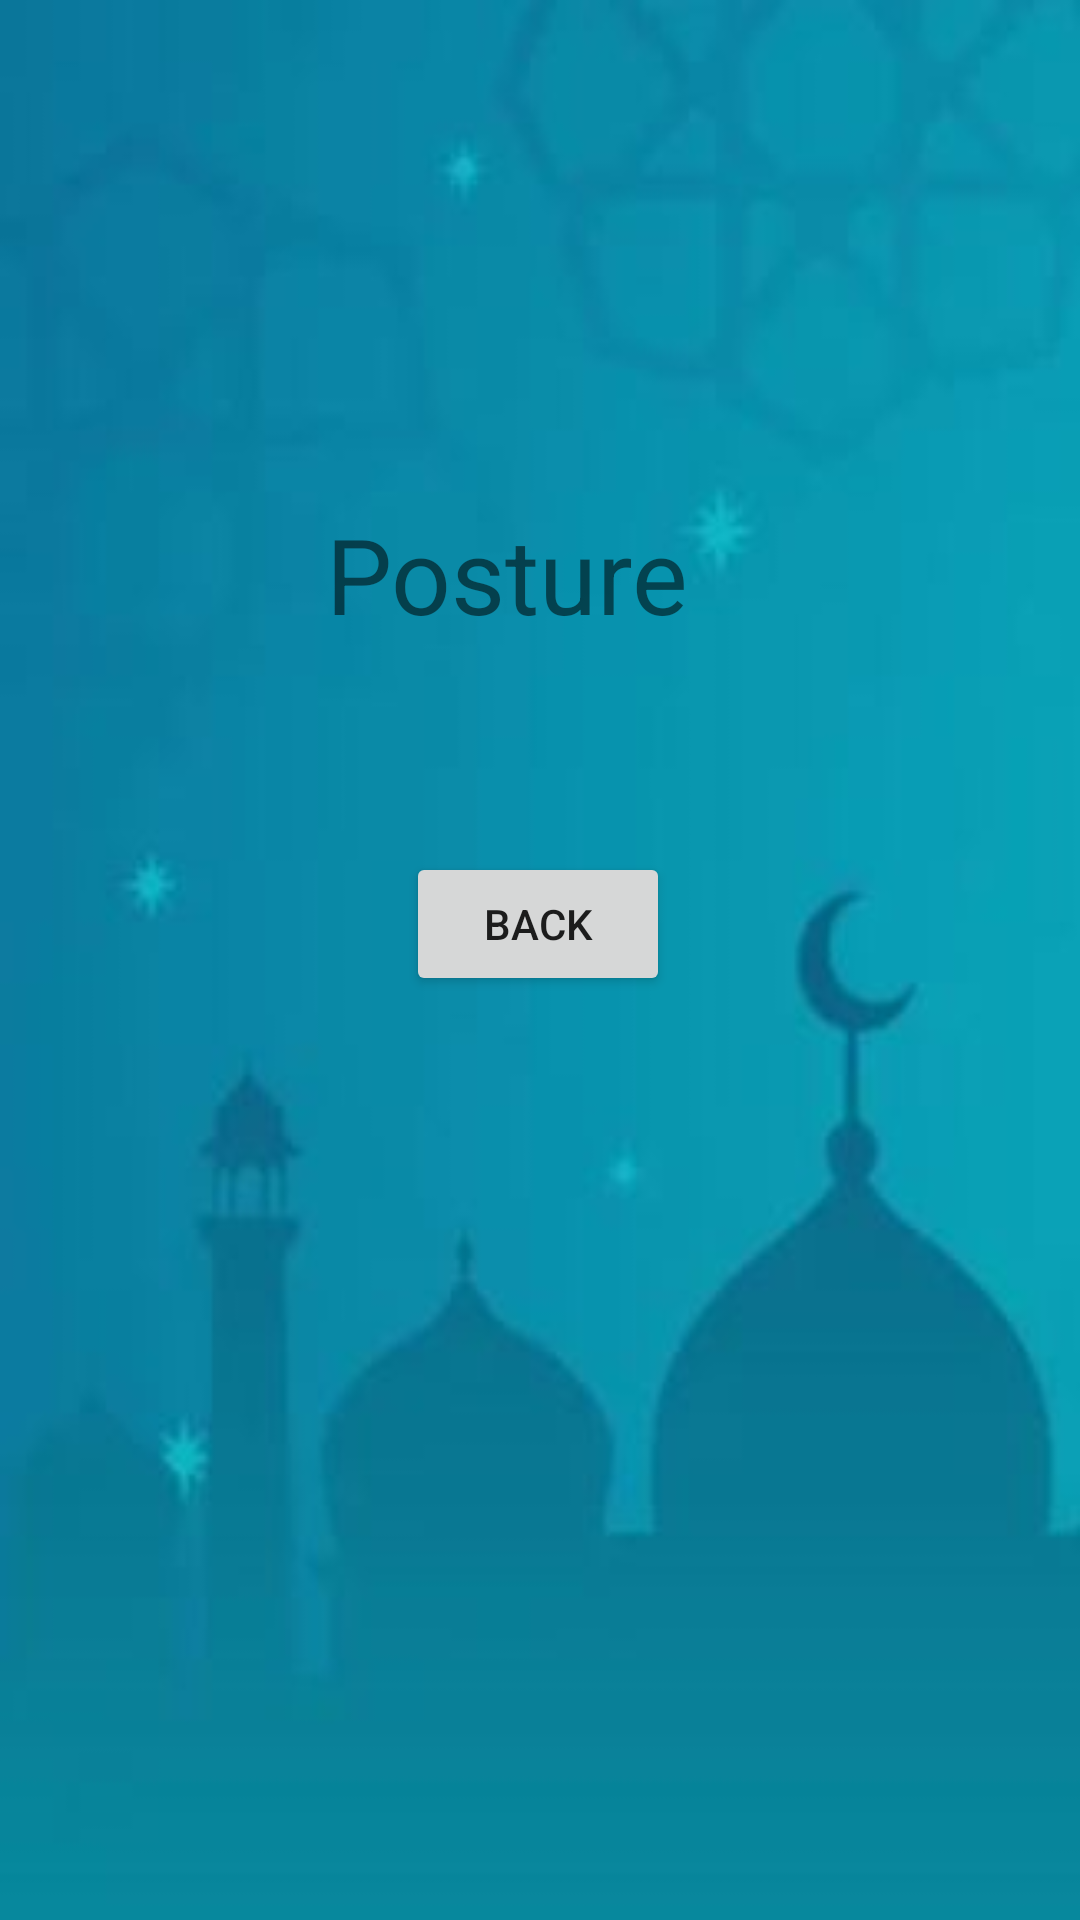

Reconstruct the res/layout file that produces this screen, plus the resources it refers to.
<!-- AndroidManifest.xml: application theme Theme.Prayerlearner1 -->
<!-- res/layout/activity_posture.xml -->
<?xml version="1.0" encoding="utf-8"?>
<androidx.constraintlayout.widget.ConstraintLayout xmlns:android="http://schemas.android.com/apk/res/android"
    xmlns:app="http://schemas.android.com/apk/res-auto"
    xmlns:tools="http://schemas.android.com/tools"
    android:layout_width="match_parent"
    android:layout_height="match_parent"
    android:background="@drawable/wall1"
    tools:context=".posture">

    <Button
        android:id="@+id/button1"
        android:layout_width="wrap_content"
        android:layout_height="wrap_content"
        android:layout_marginBottom="308dp"
        android:text="Back"
        app:layout_constraintBottom_toBottomOf="parent"
        app:layout_constraintEnd_toEndOf="parent"
        app:layout_constraintHorizontal_bias="0.498"
        app:layout_constraintStart_toStartOf="parent" />

    <TextView
        android:id="@+id/textView"
        android:layout_width="142dp"
        android:layout_height="54dp"
        android:layout_marginTop="28dp"
        android:text="Posture"
        android:textSize="35dp"
        app:layout_constraintBottom_toTopOf="@+id/button1"
        app:layout_constraintEnd_toEndOf="parent"
        app:layout_constraintHorizontal_bias="0.498"
        app:layout_constraintStart_toStartOf="parent"
        app:layout_constraintTop_toTopOf="parent"
        app:layout_constraintVertical_bias="0.693" />
</androidx.constraintlayout.widget.ConstraintLayout>
<!-- resources referenced by this layout -->
<resources>
  <!-- drawable wall1: jpg bitmap (drawable-v24, 13470 bytes) -->
  <style name="Theme.Prayerlearner1" parent="Theme.MaterialComponents.DayNight.DarkActionBar">
          
          <item name="colorPrimary">@color/purple_500</item>
          <item name="colorPrimaryVariant">@color/purple_700</item>
          <item name="colorOnPrimary">@color/white</item>
          
          <item name="colorSecondary">@color/teal_200</item>
          <item name="colorSecondaryVariant">@color/teal_700</item>
          <item name="colorOnSecondary">@color/black</item>
          
          <item name="android:statusBarColor" tools:targetApi="l">?attr/colorPrimaryVariant</item>
          
      </style>
  <color name="purple_500">#FF6200EE</color>
  <color name="purple_700">#FF3700B3</color>
  <color name="white">#FFFFFFFF</color>
  <color name="teal_200">#FF03DAC5</color>
  <color name="teal_700">#FF018786</color>
  <color name="black">#FF000000</color>
</resources>
